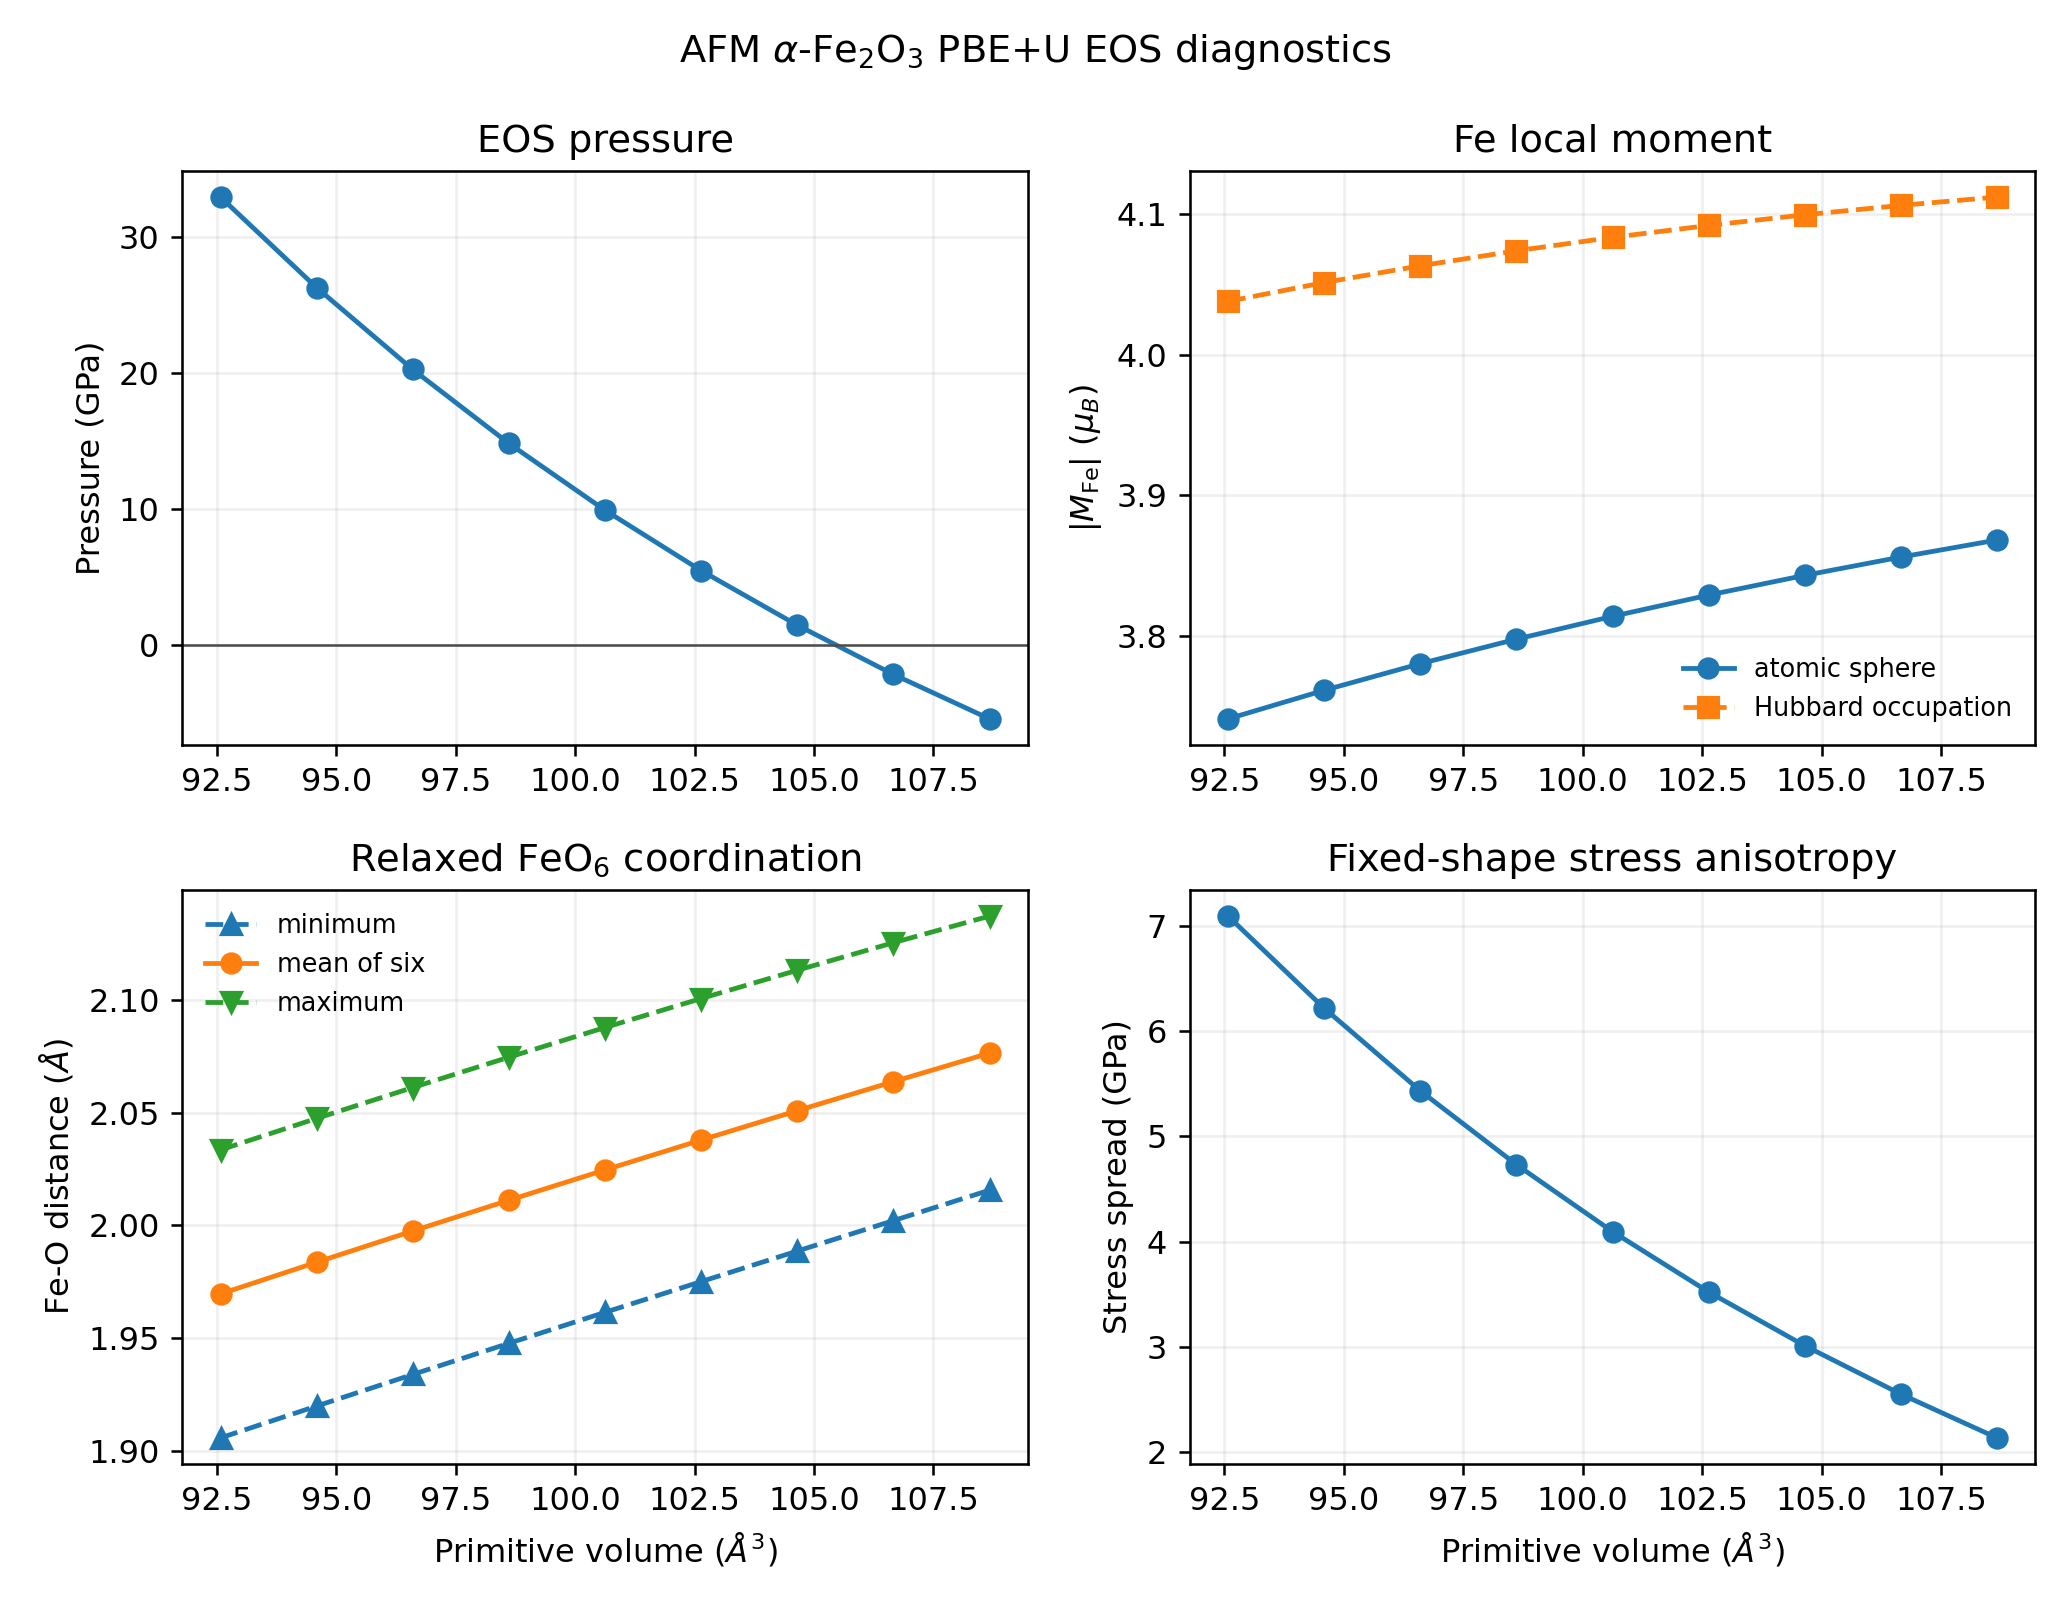

The data file committed next to this chart (first rows):
volume_label, source_file, volume_A3, energy_Ry, pressure_kbar, pressure_GPa, stress_xx_kbar, stress_yy_kbar, stress_zz_kbar, stress_anisotropy_kbar, total_force_Ry_bohr, total_magnetization_muB, absolute_magnetization_muB, Fe_sphere_abs_moment_muB, Fe_Hubbard_abs_moment_muB, Hubbard_energy_Ry, Hubbard_energy_eV, highest_occupied_eV, final_scf_iterations, ionic_scf_cycles, bfgs_steps, wall_time_min, eigenvalue_nonconvergence_warnings, O_internal_x
V092, alpha_Fe2O3.eos.out, 92.57, -1567, 329.6, 32.95, 353.2, 353.2, 282.3, 70.94, 5.8e-05, -0.0, 17.19, 3.741, 4.038, 0.443, 6.027, 12.69, 13, 7, 6, 54.6, 523, 0.947
V094, alpha_Fe2O3v094.eos.out, 94.59, -1567, 262.9, 26.29, 283.6, 283.6, 221.4, 62.18, 2.8e-05, 0.0, 17.25, 3.762, 4.051, 0.4368, 5.943, 12.25, 7, 8, 7, 51.64, 170, 0.947
V096, alpha_Fe2O3.eosv096.out, 96.6, -1567, 202.7, 20.27, 220.8, 220.8, 166.4, 54.33, 4.3e-05, 0.0, 17.29, 3.78, 4.063, 0.4311, 5.866, 11.82, 18, 7, 6, 44.33, 148, 0.9471
V098, alpha_Fe2O3.eosv098.out, 98.61, -1567, 148.3, 14.83, 164, 164, 116.7, 47.31, 1e-06, -0.0, 17.34, 3.798, 4.074, 0.426, 5.796, 11.41, 3, 9, 8, 54.86, 82, 0.9471
V100, alpha_Fe2O3.relax.out, 100.6, -1567, 99.09, 9.909, 112.7, 112.7, 71.79, 40.94, 1e-06, 0.0, 17.37, 3.814, 4.083, 0.4213, 5.732, 11.02, 4, 9, 8, 63.0, 172, 0.9472
V102, alpha_Fe2O3.eosv102.out, 102.6, -1567, 54.65, 5.465, 66.38, 66.38, 31.18, 35.2, 2e-06, -0.0, 17.41, 3.829, 4.092, 0.417, 5.673, 10.65, 5, 9, 8, 60.0, 167, 0.9472
V104, alpha_Fe2O3.eosv104.out, 104.6, -1567, 14.51, 1.451, 24.54, 24.54, -5.55, 30.09, 7e-06, 0.0, 17.44, 3.843, 4.099, 0.413, 5.62, 10.29, 5, 9, 8, 61.0, 219, 0.9473
V106, alpha_Fe2O3.eosv106.out, 106.7, -1567, -21.74, -2.174, -13.24, -13.24, -38.73, 25.49, 2e-05, 0.0, 17.46, 3.856, 4.106, 0.4094, 5.57, 9.949, 13, 9, 8, 71.0, 547, 0.9474
V108, alpha_Fe2O3.eosv108.out, 108.7, -1567, -54.46, -5.446, -47.35, -47.35, -68.68, 21.33, 1.9e-05, 0.0, 17.49, 3.868, 4.112, 0.406, 5.524, 9.621, 8, 9, 8, 76.0, 466, 0.9476
